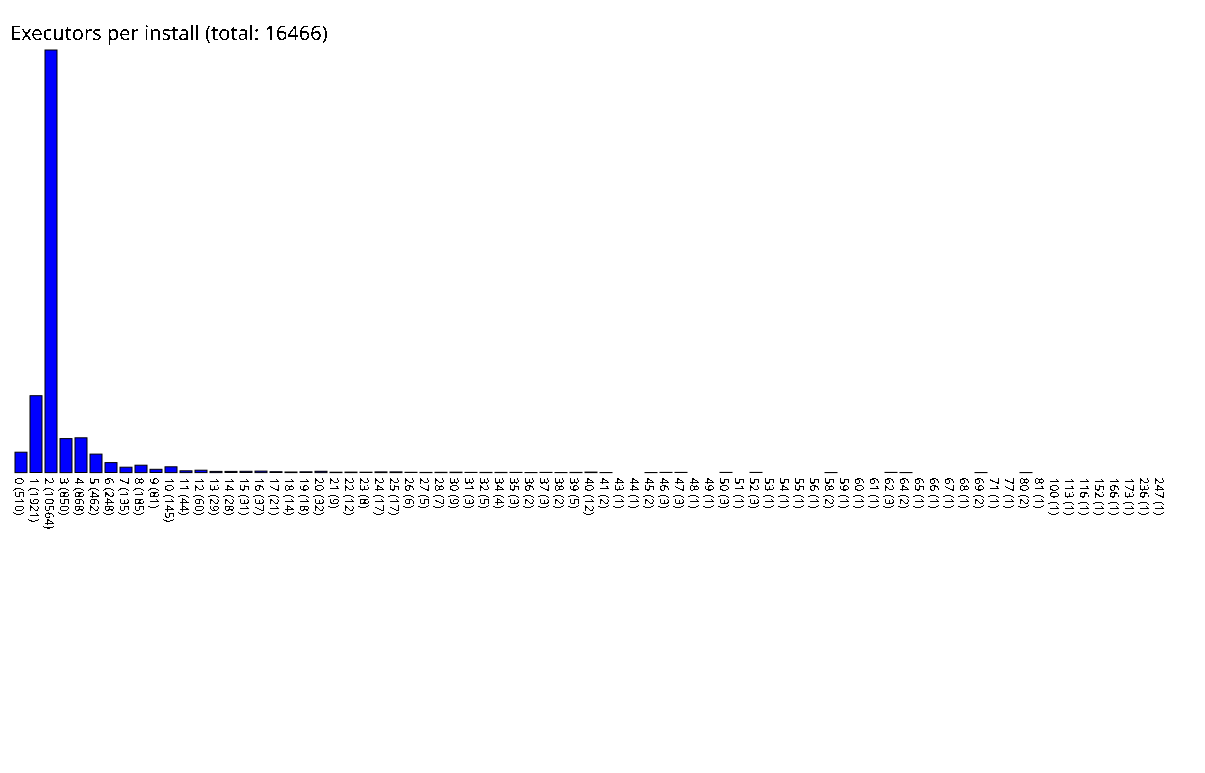

The data file committed next to this chart (first rows):
0, 510
1, 1921
2, 10564
3, 850
4, 868
5, 462
6, 248
7, 135
8, 185
9, 81
10, 145
11, 44
12, 60
13, 29
14, 28
15, 31
16, 37
17, 21
18, 14
19, 18
20, 32
21, 9
22, 12
23, 8
24, 17
25, 17
26, 6
27, 5
28, 7
30, 9
31, 3
32, 5
34, 4
35, 3
36, 2
37, 3
38, 2
39, 5
40, 12
41, 2
43, 1
44, 1
45, 2
46, 3
47, 3
48, 1
49, 1
50, 3
51, 1
52, 3
53, 1
54, 1
55, 1
56, 1
58, 2
59, 1
60, 1
61, 1
62, 3
64, 2
65, 1
... 16 more rows
